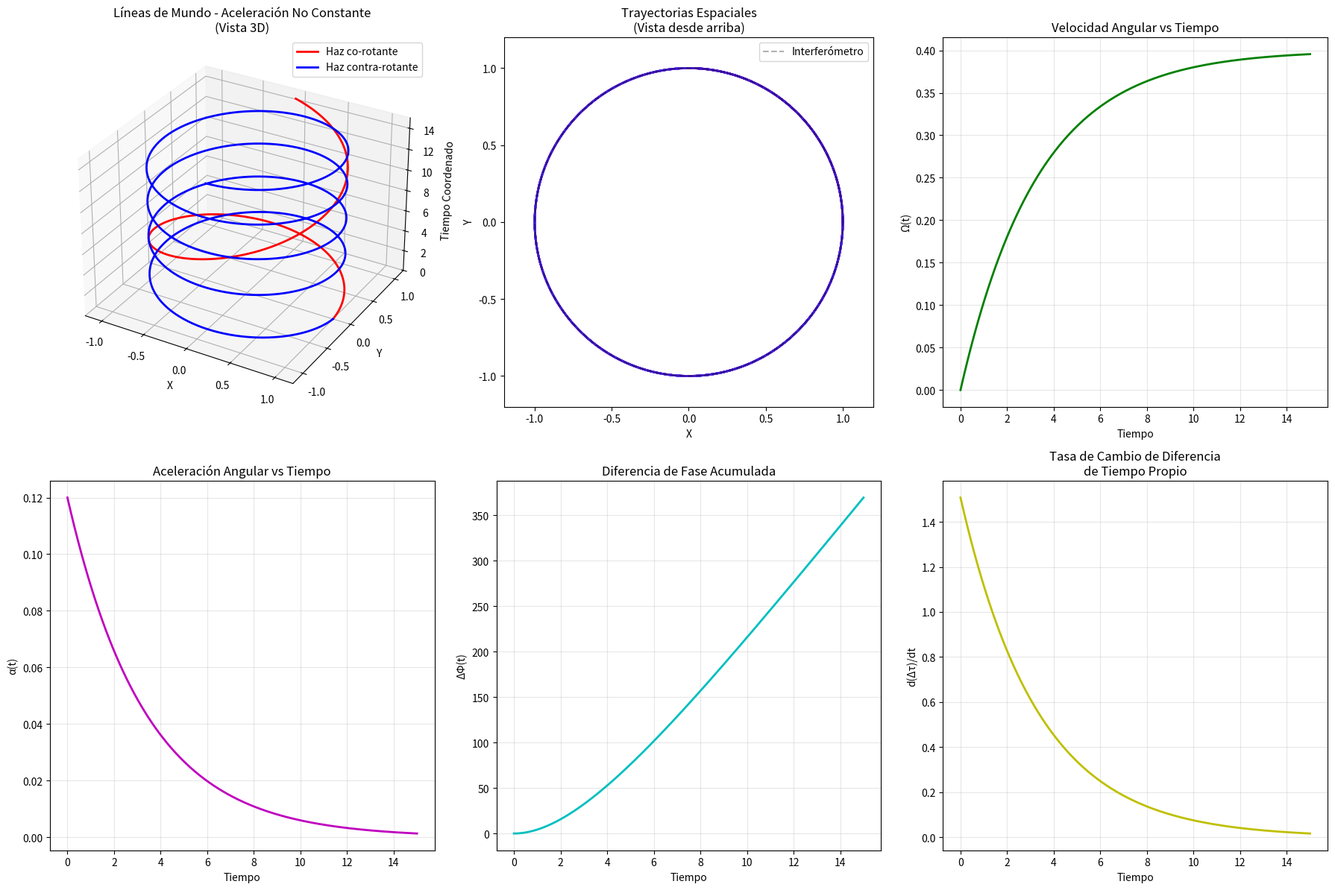
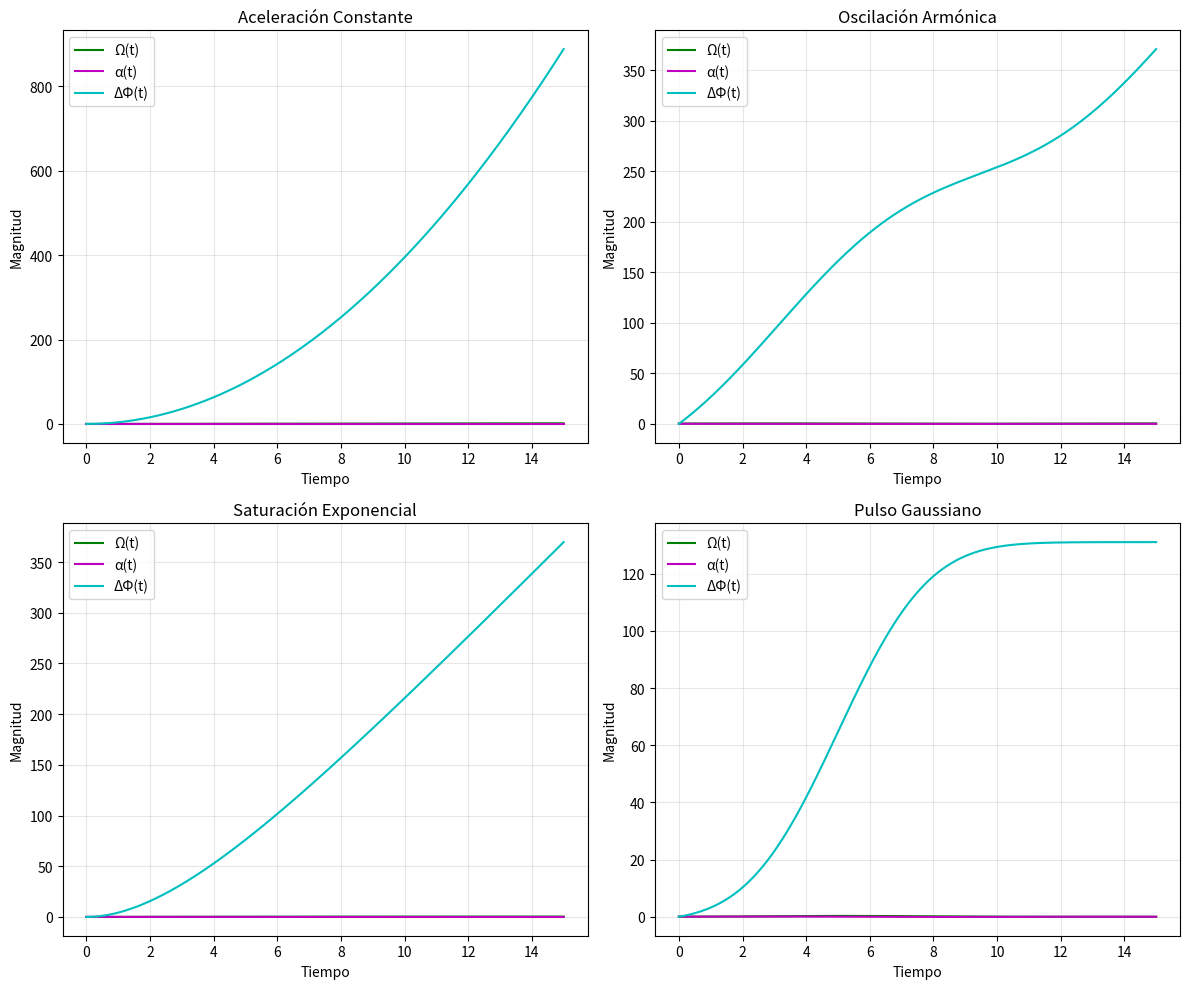

The script that saved these images, in order:
import numpy as np
import matplotlib.pyplot as plt
from matplotlib.animation import FuncAnimation
from mpl_toolkits.mplot3d import Axes3D
from scipy.integrate import solve_ivp, cumulative_trapezoid

class GeneralizedSagnacWorldLines:
    def __init__(self, R=1.0, c=1.0):
        """
        Inicializa los parámetros del interferómetro de Sagnac
        para aceleraciones no constantes
        
        Parámetros:
        R: radio del interferómetro
        c: velocidad de la luz (normalizada a 1)
        """
        self.R = R
        self.c = c
        
    def time_dependent_angular_velocity(self, t):
        """
        Define una velocidad angular que varía con el tiempo
        Puedes modificar esta función para diferentes perfiles de aceleración
        """
        # Ejemplo 1: Aceleración constante
        # return 0.1 * t
        
        # Ejemplo 2: Oscilación armónica
        # return 0.3 * (1 + 0.5 * np.sin(0.5 * t))
        
        # Ejemplo 3: Aceleración que satura
        return 0.4 * (1 - np.exp(-0.3 * t))
        
        # Ejemplo 4: Pulso de aceleración
        # return 0.3 * np.exp(-0.1 * (t-5)**2)
    
    def time_dependent_angular_acceleration(self, t):
        """
        Calcula la aceleración angular derivando numéricamente Ω(t)
        """
        dt = 1e-6
        omega_plus = self.time_dependent_angular_velocity(t + dt)
        omega_minus = self.time_dependent_angular_velocity(t - dt)
        return (omega_plus - omega_minus) / (2 * dt)
    
    def metric_components(self, t):
        """
        Componentes de la métrica en coordenadas rotantes con Ω(t)
        ds² = -(c² - Ω(t)²R²)dt² + 2Ω(t)R² dφ dt + R² dφ²
        """
        Omega_t = self.time_dependent_angular_velocity(t)
        
        g00 = -(self.c**2 - Omega_t**2 * self.R**2)
        g0phi = 2 * Omega_t * self.R**2
        gphiphi = self.R**2
        
        return g00, g0phi, gphiphi
    
    def compute_geodesic_equations(self, t, y, direction):
        """
        Ecuaciones geodésicas para la luz en el marco rotante no-inercial
        y = [φ, dφ/dt]
        """
        phi, dphidt = y
        
        Omega_t = self.time_dependent_angular_velocity(t)
        alpha_t = self.time_dependent_angular_acceleration(t)
        
        g00, g0phi, gphiphi = self.metric_components(t)
        
        # Para luz: ds² = 0
        # Resolvemos la ecuación cuadrática para dφ/dt
        a = gphiphi
        b = 2 * g0phi
        c = g00
        
        discriminant = b**2 - 4 * a * c
        
        if discriminant < 0:
            raise ValueError("Discriminante negativo - métrica no válida")
        
        dphidt1 = (-b + np.sqrt(discriminant)) / (2 * a)
        dphidt2 = (-b - np.sqrt(discriminant)) / (2 * a)
        
        if direction == 1:  # Co-rotación
            dphidt_sol = max(dphidt1, dphidt2)
        else:  # Contra-rotación
            dphidt_sol = min(dphidt1, dphidt2)
        
        return [dphidt_sol, 0]  # d²φ/dt² = 0 para métrica estacionaria aproximada
    
    def solve_worldline(self, t_span, initial_phi=0, direction=1):
        """
        Resuelve la línea de mundo para una dirección dada
        """
        def geodesic_eq(t, y):
            return self.compute_geodesic_equations(t, y, direction)
        
        y0 = [initial_phi, 0]
        
        sol = solve_ivp(geodesic_eq, t_span, y0, t_eval=np.linspace(t_span[0], t_span[1], 1000),
                       method='RK45', rtol=1e-8)
        
        phi_values = sol.y[0]
        t_values = sol.t
        
        x_values = self.R * np.cos(phi_values)
        y_values = self.R * np.sin(phi_values)
        z_values = t_values
        
        return x_values, y_values, z_values, phi_values, t_values
    
    def compute_instantaneous_proper_time_difference(self, t):
        """
        Calcula la diferencia de tiempo propio instantánea usando la fórmula
        diferencial: d(Δτ)/dt ≈ (4A dΩ/dt)/c² + (4Ω dA/dt)/c²
        Para área constante: d(Δτ)/dt ≈ (4A α(t))/c²
        """
        A = np.pi * self.R**2
        alpha_t = self.time_dependent_angular_acceleration(t)
        return (4 * A * alpha_t) / self.c**2
    
    def compute_accumulated_phase_difference(self, t_values):
        """
        Calcula la diferencia de fase acumulada integrando en el tiempo
        """
        omega_values = [self.time_dependent_angular_velocity(t) for t in t_values]
        A = np.pi * self.R**2
        
        # ΔΦ ≈ (8πA/(λc)) * ∫Ω(t) dt
        # Para simplificar, tomamos λ=1
        integral_omega = cumulative_trapezoid(omega_values, t_values, initial=0)
        phase_diff = (8 * np.pi * A / self.c) * integral_omega
        
        return phase_diff

def create_generalized_animation():
    
    sagnac = GeneralizedSagnacWorldLines(R=1.0, c=1.0)
    t_max = 15
    t_span = (0, t_max)
    
    print("Resolviendo geodésicas para haz co-rotante...")
    x_co, y_co, z_co, phi_co, t_co = sagnac.solve_worldline(t_span, direction=1)
    
    print("Resolviendo geodésicas para haz contra-rotante...")
    x_counter, y_counter, z_counter, phi_counter, t_counter = sagnac.solve_worldline(t_span, direction=-1)
    
    fig = plt.figure(figsize=(18, 12))
    ax1 = fig.add_subplot(231, projection='3d')
    ax2 = fig.add_subplot(232)
    ax3 = fig.add_subplot(233)
    ax4 = fig.add_subplot(234)
    ax5 = fig.add_subplot(235)
    ax6 = fig.add_subplot(236)
    limit = sagnac.R * 1.2
    
    line_co_3d, = ax1.plot(x_co, y_co, z_co, 'r-', linewidth=2, label='Haz co-rotante')
    line_counter_3d, = ax1.plot(x_counter, y_counter, z_counter, 'b-', linewidth=2, label='Haz contra-rotante')
    
    line_co_2d, = ax2.plot(x_co, y_co, 'r-', linewidth=2, alpha=0.7)
    line_counter_2d, = ax2.plot(x_counter, y_counter, 'b-', linewidth=2, alpha=0.7)
    
    point_co_3d, = ax1.plot([], [], [], 'ro', markersize=8)
    point_counter_3d, = ax1.plot([], [], [], 'bo', markersize=8)
    
    point_co_2d, = ax2.plot([], [], 'ro', markersize=8)
    point_counter_2d, = ax2.plot([], [], 'bo', markersize=8)
    
    theta = np.linspace(0, 2*np.pi, 100)
    x_circle = sagnac.R * np.cos(theta)
    y_circle = sagnac.R * np.sin(theta)
    ax2.plot(x_circle, y_circle, 'k--', alpha=0.3, label='Interferómetro')
    
    t_plot = np.linspace(0, t_max, 300)
    omega_plot = [sagnac.time_dependent_angular_velocity(t) for t in t_plot]
    alpha_plot = [sagnac.time_dependent_angular_acceleration(t) for t in t_plot]
    
    ax3.plot(t_plot, omega_plot, 'g-', linewidth=2)
    ax3.set_xlabel('Tiempo')
    ax3.set_ylabel('Ω(t)')
    ax3.set_title('Velocidad Angular vs Tiempo')
    ax3.grid(True, alpha=0.3)
    
    ax4.plot(t_plot, alpha_plot, 'm-', linewidth=2)
    ax4.set_xlabel('Tiempo')
    ax4.set_ylabel('α(t)')
    ax4.set_title('Aceleración Angular vs Tiempo')
    ax4.grid(True, alpha=0.3)
    
    phase_diff = sagnac.compute_accumulated_phase_difference(t_plot)
    ax5.plot(t_plot, phase_diff, 'c-', linewidth=2)
    ax5.set_xlabel('Tiempo')
    ax5.set_ylabel('ΔΦ(t)')
    ax5.set_title('Diferencia de Fase Acumulada')
    ax5.grid(True, alpha=0.3)

    delta_tau_inst = [sagnac.compute_instantaneous_proper_time_difference(t) for t in t_plot]
    ax6.plot(t_plot, delta_tau_inst, 'y-', linewidth=2)
    ax6.set_xlabel('Tiempo')
    ax6.set_ylabel('d(Δτ)/dt')
    ax6.set_title('Tasa de Cambio de Diferencia\nde Tiempo Propio')
    ax6.grid(True, alpha=0.3)
    
    def init():
        ax1.set_xlim(-limit, limit)
        ax1.set_ylim(-limit, limit)
        ax1.set_zlim(0, t_max)
        ax1.set_xlabel('X')
        ax1.set_ylabel('Y')
        ax1.set_zlabel('Tiempo Coordenado')
        ax1.set_title('Líneas de Mundo - Aceleración No Constante\n(Vista 3D)')
        ax1.legend()
        
        ax2.set_xlim(-limit, limit)
        ax2.set_ylim(-limit, limit)
        ax2.set_xlabel('X')
        ax2.set_ylabel('Y')
        ax2.set_title('Trayectorias Espaciales\n(Vista desde arriba)')
        ax2.legend()
        ax2.set_aspect('equal')
        
        return (line_co_3d, line_counter_3d, point_co_3d, point_counter_3d,
                line_co_2d, line_counter_2d, point_co_2d, point_counter_2d)
    
    def animate(i):
        
        t_current = i * t_max / len(t_co)
        
        idx_co = np.argmin(np.abs(t_co - t_current))
        idx_counter = np.argmin(np.abs(t_counter - t_current))
        
        point_co_3d.set_data([x_co[idx_co]], [y_co[idx_co]])
        point_co_3d.set_3d_properties([z_co[idx_co]])
        
        point_counter_3d.set_data([x_counter[idx_counter]], [y_counter[idx_counter]])
        point_counter_3d.set_3d_properties([z_counter[idx_counter]])
        
        point_co_2d.set_data([x_co[idx_co]], [y_co[idx_co]])
        point_counter_2d.set_data([x_counter[idx_counter]], [y_counter[idx_counter]])
        
        return (line_co_3d, line_counter_3d, point_co_3d, point_counter_3d,
                line_co_2d, line_counter_2d, point_co_2d, point_counter_2d)
    
    anim = FuncAnimation(fig, animate, init_func=init,
                        frames=len(t_co), interval=30, blit=True)
    
    plt.tight_layout()
    return anim, sagnac

def create_comparison_plot():
    """Crear un gráfico comparando diferentes perfiles de aceleración"""
    fig, axes = plt.subplots(2, 2, figsize=(12, 10))
    
    profiles = [
        lambda t: 0.1 * t,                           
        lambda t: 0.3 * (1 + 0.5 * np.sin(0.5 * t)),
        lambda t: 0.4 * (1 - np.exp(-0.3 * t)),      
        lambda t: 0.3 * np.exp(-0.1 * (t-5)**2)     
    ]
    
    profile_names = [
        "Aceleración Constante",
        "Oscilación Armónica", 
        "Saturación Exponencial",
        "Pulso Gaussiano"
    ]
    
    t_plot = np.linspace(0, 15, 300)
    
    for i, (profile, name) in enumerate(zip(profiles, profile_names)):
        ax = axes[i//2, i%2]
        
        sagnac = GeneralizedSagnacWorldLines(R=1.0, c=1.0)
        sagnac.time_dependent_angular_velocity = profile
        
        omega_vals = [sagnac.time_dependent_angular_velocity(t) for t in t_plot]
        alpha_vals = [sagnac.time_dependent_angular_acceleration(t) for t in t_plot]
        phase_diff = sagnac.compute_accumulated_phase_difference(t_plot)
        
        ax.plot(t_plot, omega_vals, 'g-', label='Ω(t)')
        ax.plot(t_plot, alpha_vals, 'm-', label='α(t)')
        ax.plot(t_plot, phase_diff, 'c-', label='ΔΦ(t)')
        
        ax.set_xlabel('Tiempo')
        ax.set_ylabel('Magnitud')
        ax.set_title(name)
        ax.legend()
        ax.grid(True, alpha=0.3)
    
    plt.tight_layout()
    return fig

if __name__ == "__main__":
    print("Generando animación del efecto Sagnac con aceleración no constante...")
    print("Basado en el formalismo de Eric Gourgoulhon para marcos no-inerciales generalizados")
    
    anim, sagnac_system = create_generalized_animation()
    comparison_fig = create_comparison_plot()
    
    plt.show()
    
    # Para guardar la animación (descomentar si se desea)
    # print("Guardando animación...")
    # anim.save('sagnac_generalized.mp4', writer='ffmpeg', fps=30)
